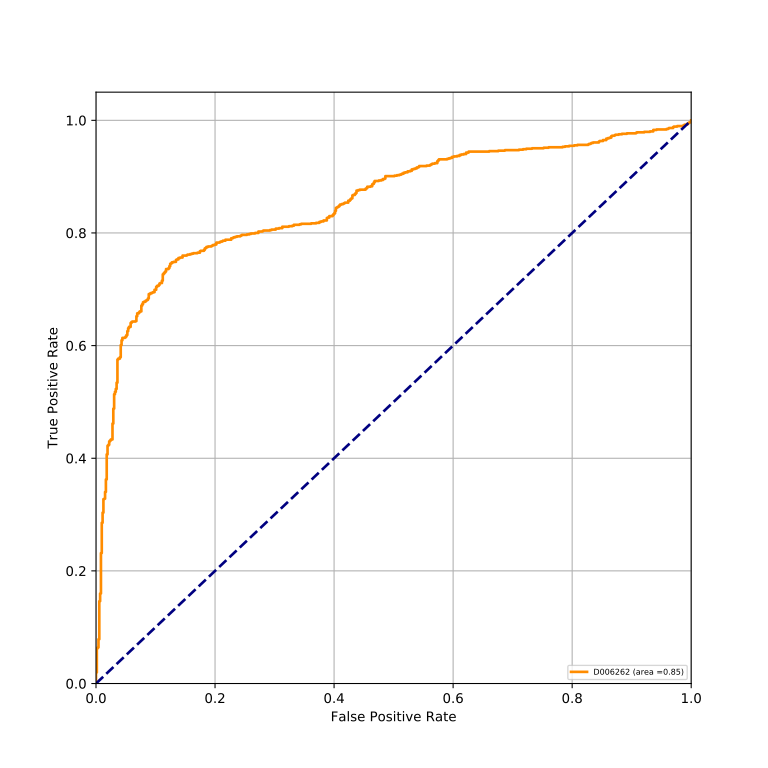

Source data for this figure (header and first rows):
classes, fpr, tpr, auc
D006262, 0.0, 0.0, 0.8538
D006262, 0.0, 0.0008547, 0.8538
D006262, 0.0, 0.01966, 0.8538
D006262, 0.001385, 0.01966, 0.8538
D006262, 0.001385, 0.06239, 0.8538
D006262, 0.00277, 0.06239, 0.8538
D006262, 0.00277, 0.0641, 0.8538
D006262, 0.004155, 0.0641, 0.8538
D006262, 0.004155, 0.07863, 0.8538
D006262, 0.00554, 0.07863, 0.8538
D006262, 0.00554, 0.1462, 0.8538
D006262, 0.006925, 0.1462, 0.8538
D006262, 0.006925, 0.1598, 0.8538
D006262, 0.00831, 0.1598, 0.8538
D006262, 0.00831, 0.2316, 0.8538
D006262, 0.009695, 0.2316, 0.8538
D006262, 0.009695, 0.2855, 0.8538
D006262, 0.01108, 0.2855, 0.8538
D006262, 0.01108, 0.3034, 0.8538
D006262, 0.01247, 0.3034, 0.8538
D006262, 0.01247, 0.3274, 0.8538
D006262, 0.01385, 0.3274, 0.8538
D006262, 0.01385, 0.3282, 0.8538
D006262, 0.01524, 0.3282, 0.8538
D006262, 0.01524, 0.3402, 0.8538
D006262, 0.01662, 0.3402, 0.8538
D006262, 0.01662, 0.3624, 0.8538
D006262, 0.01801, 0.3624, 0.8538
D006262, 0.01801, 0.4068, 0.8538
D006262, 0.01939, 0.4068, 0.8538
D006262, 0.01939, 0.4222, 0.8538
D006262, 0.02078, 0.4222, 0.8538
D006262, 0.02078, 0.4239, 0.8538
D006262, 0.02216, 0.4239, 0.8538
D006262, 0.02216, 0.4299, 0.8538
D006262, 0.02355, 0.4299, 0.8538
D006262, 0.02355, 0.4316, 0.8538
D006262, 0.02493, 0.4316, 0.8538
D006262, 0.02493, 0.4333, 0.8538
D006262, 0.0277, 0.4333, 0.8538
D006262, 0.0277, 0.4615, 0.8538
D006262, 0.02909, 0.4615, 0.8538
D006262, 0.02909, 0.488, 0.8538
D006262, 0.03047, 0.488, 0.8538
D006262, 0.03047, 0.5137, 0.8538
D006262, 0.03186, 0.5137, 0.8538
D006262, 0.03186, 0.5179, 0.8538
D006262, 0.03324, 0.5179, 0.8538
D006262, 0.03324, 0.5231, 0.8538
D006262, 0.03463, 0.5231, 0.8538
D006262, 0.03463, 0.5342, 0.8538
D006262, 0.03601, 0.5342, 0.8538
D006262, 0.03601, 0.5752, 0.8538
D006262, 0.0374, 0.5752, 0.8538
D006262, 0.0374, 0.5769, 0.8538
D006262, 0.04017, 0.5769, 0.8538
D006262, 0.04017, 0.5795, 0.8538
D006262, 0.04155, 0.5795, 0.8538
D006262, 0.04155, 0.6009, 0.8538
D006262, 0.04294, 0.6009, 0.8538
... 463 more rows
